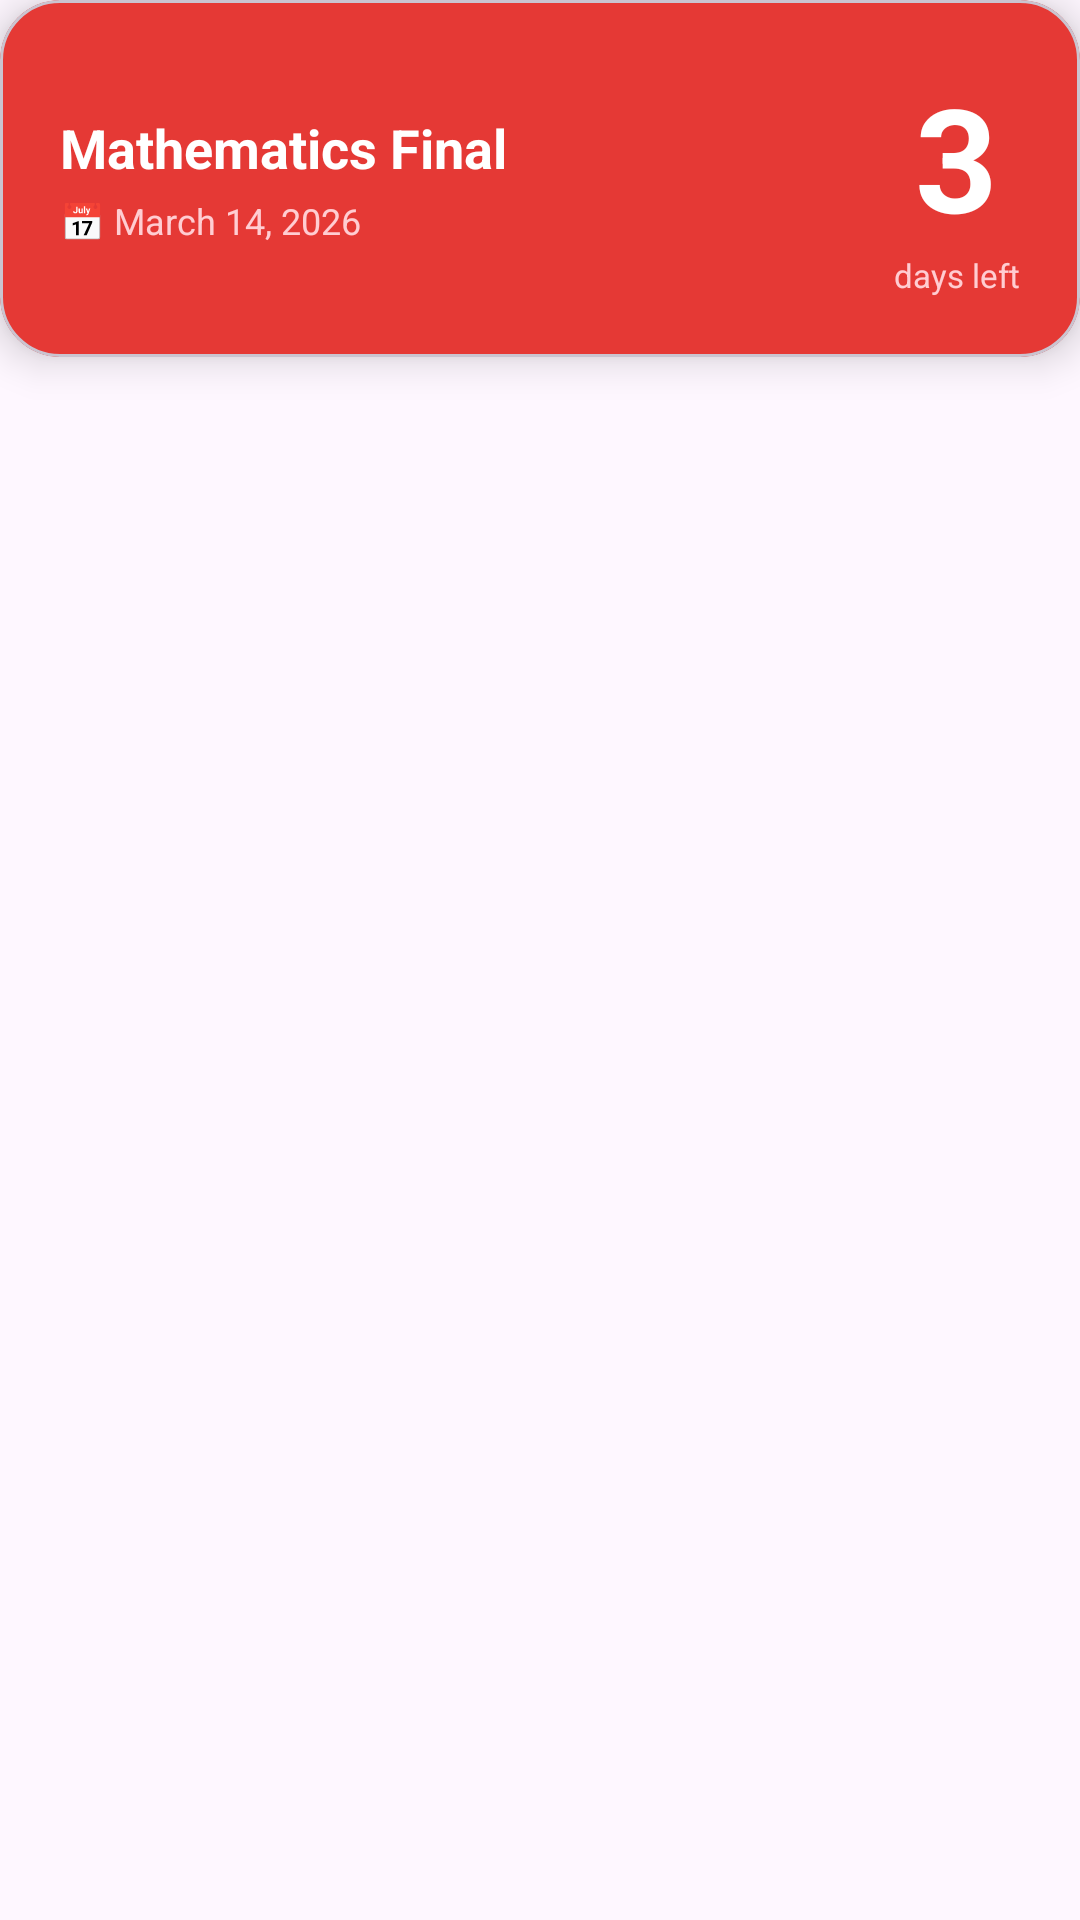

Android layout source for this screen:
<!-- AndroidManifest.xml: application theme Theme.ExamTracker -->
<!-- res/layout/examlist_layout.xml -->
<?xml version="1.0" encoding="utf-8"?>
<androidx.constraintlayout.widget.ConstraintLayout xmlns:android="http://schemas.android.com/apk/res/android"
    android:layout_width="match_parent"
    android:layout_height="wrap_content"
    xmlns:app="http://schemas.android.com/apk/res-auto">
    <com.google.android.material.card.MaterialCardView
        android:layout_margin="@dimen/_8sdp"
        app:layout_constraintTop_toTopOf="parent"
        app:layout_constraintLeft_toLeftOf="parent"
        app:layout_constraintEnd_toEndOf="parent"
        android:id="@+id/cardUrgentExam"
        android:layout_width="match_parent"
        android:layout_height="wrap_content"
        android:layout_marginBottom="20dp"
        app:cardCornerRadius="20dp"
        app:cardElevation="8dp"
        app:cardBackgroundColor="#E53935">

        <LinearLayout
            android:layout_width="match_parent"
            android:layout_height="wrap_content"
            android:orientation="horizontal"
            android:padding="20dp"
            android:gravity="center_vertical">

            <LinearLayout
                android:layout_width="0dp"
                android:layout_height="wrap_content"
                android:layout_weight="1"
                android:orientation="vertical">



                <TextView
                    android:id="@+id/tvExamName"
                    android:layout_width="wrap_content"
                    android:layout_height="wrap_content"
                    android:text="Mathematics Final"
                    android:textColor="#FFFFFF"
                    android:textSize="18sp"
                    android:textStyle="bold"
                    android:layout_marginBottom="4dp"/>

                <TextView
                    android:id="@+id/tvExamDate"
                    android:layout_width="wrap_content"
                    android:layout_height="wrap_content"
                    android:text="📅 March 14, 2026"
                    android:textColor="#FFCDD2"
                    android:textSize="12sp"/>

            </LinearLayout>

            
            <LinearLayout
                android:layout_width="wrap_content"
                android:layout_height="wrap_content"
                android:orientation="vertical"
                android:gravity="center">

                <TextView
                    android:id="@+id/tvDaysLeft"
                    android:layout_width="wrap_content"
                    android:layout_height="wrap_content"
                    android:text="3"
                    android:textColor="#FFFFFF"
                    android:textSize="48sp"
                    android:textStyle="bold"
                    android:lineSpacingExtra="-8dp"/>

                <TextView
                    android:layout_width="wrap_content"
                    android:layout_height="wrap_content"
                    android:text="days left"
                    android:textColor="#FFCDD2"
                    android:textSize="11sp"/>

            </LinearLayout>

        </LinearLayout>
    </com.google.android.material.card.MaterialCardView>

</androidx.constraintlayout.widget.ConstraintLayout>
<!-- resources referenced by this layout -->
<resources>
  <style name="Theme.ExamTracker" parent="Base.Theme.ExamTracker" />
  <style name="Base.Theme.ExamTracker" parent="Theme.Material3.DayNight.NoActionBar">
          
          
      </style>
</resources>
